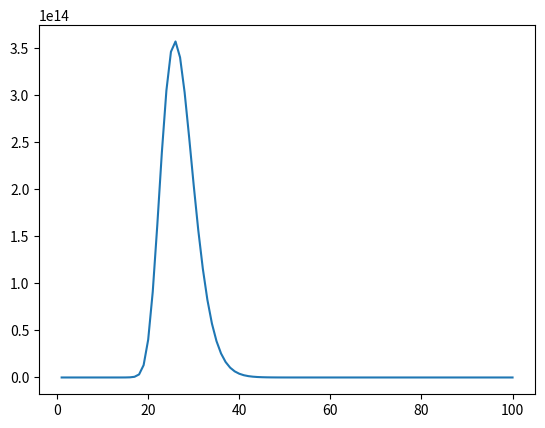

Reproduce this figure in Python.
import numpy as np
from scipy.linalg import solve, det, inv
import matplotlib.pyplot as plt

n= 20
mac = []
for p in range(n):
    mac.append(np.zeros(n))
i = 0
j = 0
diag = 0.025
stop = False
while not stop:
    if i == j:
        mac[i][j] = diag
        diag+=0.025
    elif i + 1 == j:
        mac[i][j] = 5
    j+=1
    if j == 19:
        if i == j:
            mac[i][j] = diag
        elif i + 1 == j:
            mac[i][j] = 5
        if i == 19:
            stop = True
        else:
            i +=1
            j = 0
x_stale_0 = [[1] for i in range(20)]
x_stare = x_stale_0
x_nowe = []
normy = []
moment = 0
momentow = False
for iter in range(100):
    x_nowe = np.dot(mac,x_stare)
    normy.append(np.linalg.norm(x_nowe,ord=2)/np.linalg.norm(x_stale_0,ord=2))
    if np.linalg.norm(x_nowe,ord=2)<np.linalg.norm(x_stale_0,ord=2) and iter>0 and not momentow:
        moment = iter+1
        momentow = True
    x_stare, x_nowe = x_nowe, []
moment_spadku = normy.index(max(normy))+1
print('najmniejeze k:',moment,', malenie po iteracjach:',moment_spadku)
xs = np.linspace(1,100,100)
plt.plot(xs,normy)
plt.show()
    
